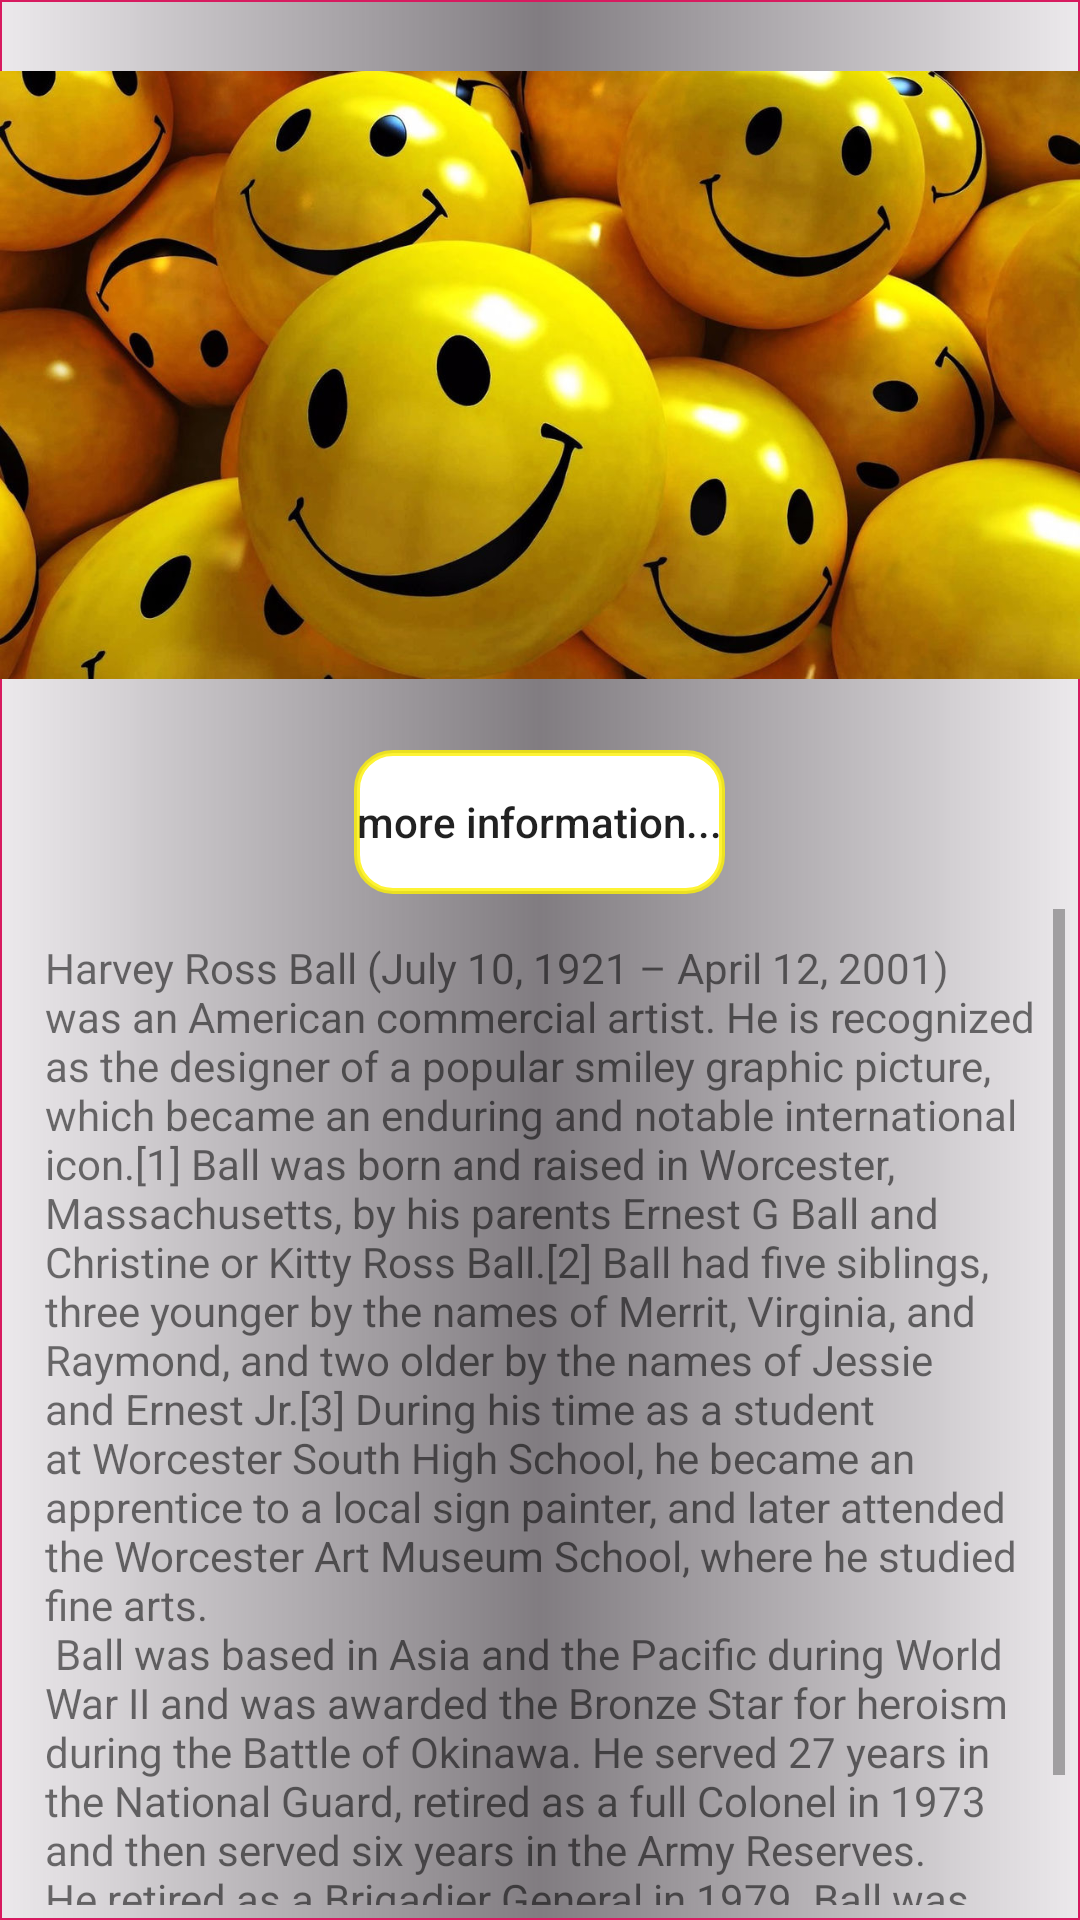

Here is an Android app screen rendered from its layout file. Give the layout XML and the strings, colors and styles it references.
<!-- AndroidManifest.xml: application theme AppTheme -->
<!-- res/layout/fragment_f_r__harvey__ball.xml -->
<?xml version="1.0" encoding="utf-8"?>
<androidx.appcompat.widget.LinearLayoutCompat xmlns:android="http://schemas.android.com/apk/res/android"
    xmlns:tools="http://schemas.android.com/tools"
    android:layout_width="match_parent"
    android:layout_height="match_parent"
    android:orientation="vertical"
    android:background="@drawable/holi_backgraund"
    tools:context=".fragment.fR_Harvey_Ball">

    <androidx.appcompat.widget.AppCompatImageView
        android:layout_gravity="top"
        android:layout_width="match_parent"
        android:layout_height="250dp"
        android:src="@drawable/harvey"/>


    <androidx.appcompat.widget.AppCompatButton
        android:layout_width="wrap_content"
        android:layout_height="wrap_content"
        android:text="more information..."
        android:textAlignment="center"
        android:textAllCaps="false"
        android:id="@+id/btn_harvey_day"
        android:layout_gravity="center_horizontal"
        android:background="@drawable/btn_backgaund"/>


    <ScrollView
        android:layout_margin="5dp"
        android:layout_width="match_parent"
        android:layout_height="wrap_content">


        <androidx.appcompat.widget.LinearLayoutCompat
            android:layout_width="match_parent"
            android:layout_height="wrap_content">

            <androidx.appcompat.widget.AppCompatTextView
                android:id="@+id/holi_info"
                android:layout_width="match_parent"
                android:layout_height="wrap_content"
                android:layout_margin="10dp"
                android:text="@string/harvey_day" />



        </androidx.appcompat.widget.LinearLayoutCompat>
    </ScrollView>
</androidx.appcompat.widget.LinearLayoutCompat>
<!-- resources referenced by this layout -->
<resources>
  <!-- drawable btn_backgaund (drawable) -->
  <?xml version="1.0" encoding="utf-8"?>
  <shape xmlns:android="http://schemas.android.com/apk/res/android"
      android:shape="rectangle">
  
      <corners android:radius="12dp"
          />
      <padding android:top="@dimen/cardview_compat_inset_shadow"
          android:bottom="@dimen/cardview_compat_inset_shadow"
          android:right="@dimen/cardview_compat_inset_shadow"
          android:left="@dimen/cardview_compat_inset_shadow"/>
      <solid android:color="@color/wite"
          />
      <stroke android:width="2dp"
          android:color="@color/gold"
          />
  
  </shape>
  <!-- drawable harvey: jpeg bitmap (drawable, 123803 bytes) -->
  <!-- drawable holi_backgraund (drawable) -->
  <?xml version="1.0" encoding="utf-8"?>
  <shape
      xmlns:android="http://schemas.android.com/apk/res/android"
      android:shape="rectangle">
  
      <stroke android:color="@color/colorAccent"
          android:width="0.5dp"/>
      <solid android:color="@color/colorAccent"
          />
      <gradient android:centerColor="@color/black"
          android:startColor="@color/wite1"
          android:endColor="@color/wite1"
          />
  </shape>
  <string name="harvey_day">
          Harvey Ross Ball (July 10, 1921 – April 12, 2001) was an American commercial artist. He is recognized as the designer of a popular smiley graphic picture, which became an enduring and notable international icon.[1] Ball was born and raised in Worcester, Massachusetts, by his parents Ernest G Ball and Christine or Kitty Ross Ball.[2] Ball had five siblings, three younger by the names of Merrit, Virginia, and Raymond, and two older by the names of Jessie and Ernest Jr.[3] During his time as a student at Worcester South High School, he became an apprentice to a local sign painter, and later attended the Worcester Art Museum School, where he studied fine arts.
     \n
          Ball was based in Asia and the Pacific during World War II and was awarded the Bronze Star for heroism during the Battle of Okinawa. He served 27 years in the National Guard, retired as a full Colonel in 1973 and then served six years in the Army Reserves. He retired as a Brigadier General in 1979. Ball was awarded the Veteran of the Year award from the Worcester Veterans Council in 1999.
      </string>
  <style name="AppTheme" parent="Theme.AppCompat.DayNight.DarkActionBar">
          
          <item name="colorPrimary">@color/blue</item>
          <item name="colorPrimaryDark">@color/blue2</item>
          <item name="colorAccent">@color/colorAccent</item>
      </style>
  <color name="wite">#FFFFFF</color>
  <color name="gold">#D0FDF107</color>
  <color name="colorAccent">#D81B60</color>
  <color name="black">#81090009</color>
  <color name="wite1">#B7E6E2E6</color>
  <color name="blue">#07CCFD</color>
  <color name="blue2">#BE0B55E6</color>
</resources>
